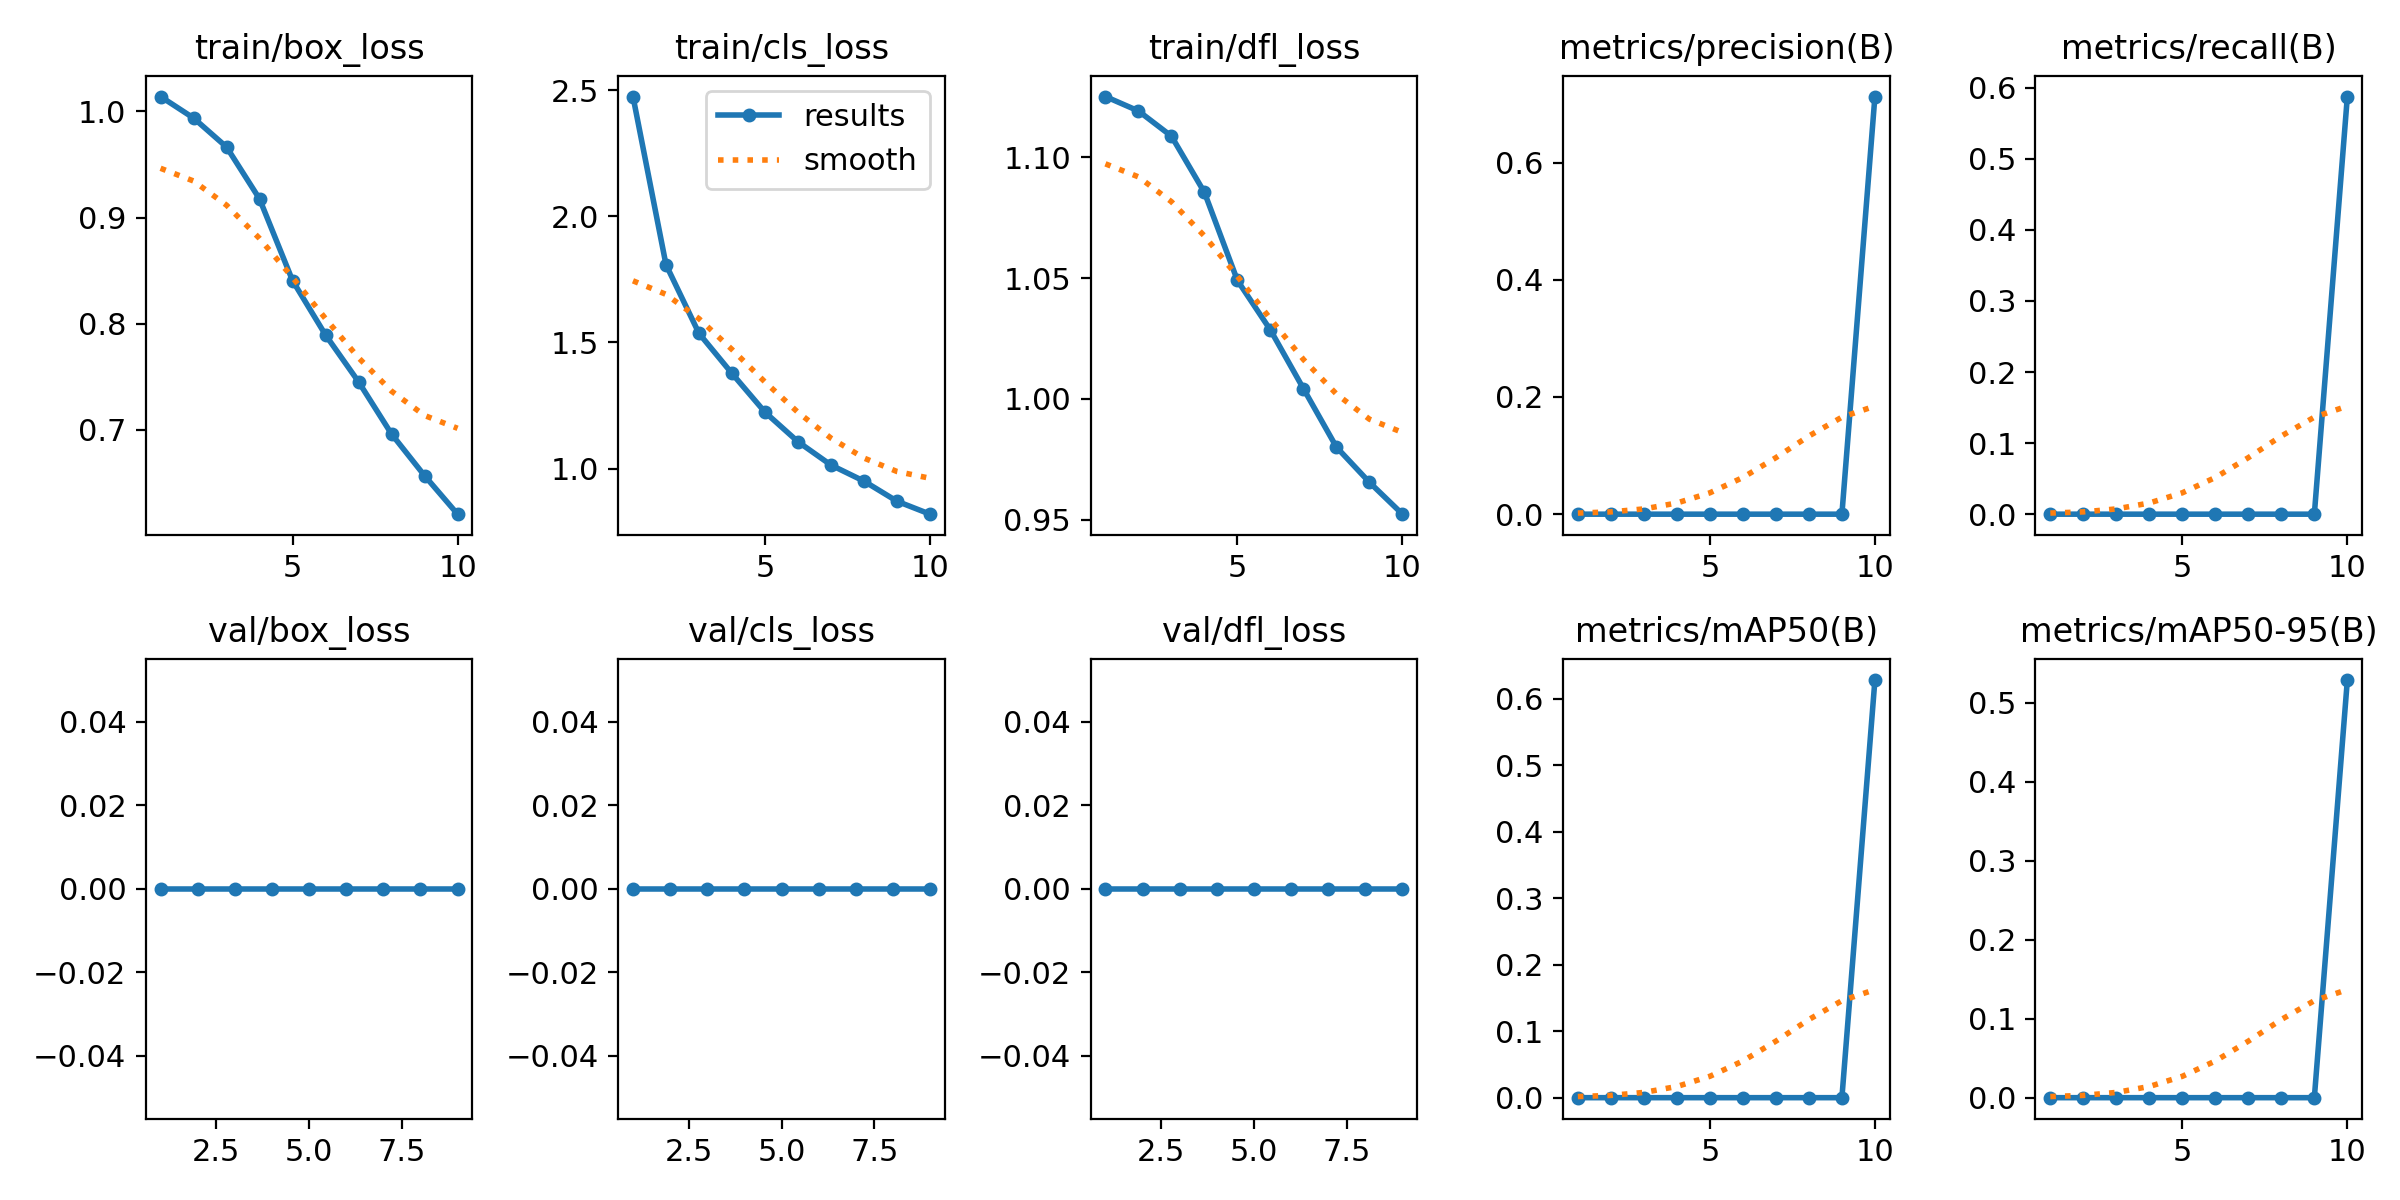

The file beside this chart, header and first rows:
epoch, time, train/box_loss, train/cls_loss, train/dfl_loss, metrics/precision(B), metrics/recall(B), metrics/mAP50(B), metrics/mAP50-95(B), val/box_loss, val/cls_loss, val/dfl_loss, lr/pg0, lr/pg1, lr/pg2
1, 312.8, 1.014, 2.475, 1.125, 0, 0, 0, 0, 0, 0, 0, 0.0003331, 0.0003331, 0.0003331
2, 591.9, 0.9938, 1.809, 1.119, 0, 0, 0, 0, 0, 0, 0, 0.0006005, 0.0006005, 0.0006005
3, 869, 0.9665, 1.536, 1.109, 0, 0, 0, 0, 0, 0, 0, 0.0008018, 0.0008018, 0.0008018
4, 1143, 0.9176, 1.377, 1.085, 0, 0, 0, 0, 0, 0, 0, 0.000703, 0.000703, 0.000703
5, 1416, 0.8406, 1.224, 1.049, 0, 0, 0, 0, 0, 0, 0, 0.000604, 0.000604, 0.000604
6, 1691, 0.7893, 1.106, 1.028, 0, 0, 0, 0, 0, 0, 0, 0.000505, 0.000505, 0.000505
7, 1964, 0.7452, 1.014, 1.004, 0, 0, 0, 0, 0, 0, 0, 0.000406, 0.000406, 0.000406
8, 2232, 0.6959, 0.9501, 0.9801, 0, 0, 0, 0, 0, 0, 0, 0.000307, 0.000307, 0.000307
9, 2507, 0.6567, 0.8704, 0.9655, 0, 0, 0, 0, 0, 0, 0, 0.000208, 0.000208, 0.000208
10, 2824, 0.6204, 0.8192, 0.9523, 0.7126, 0.5876, 0.6283, 0.5285, nan, nan, nan, 0.000109, 0.000109, 0.000109
